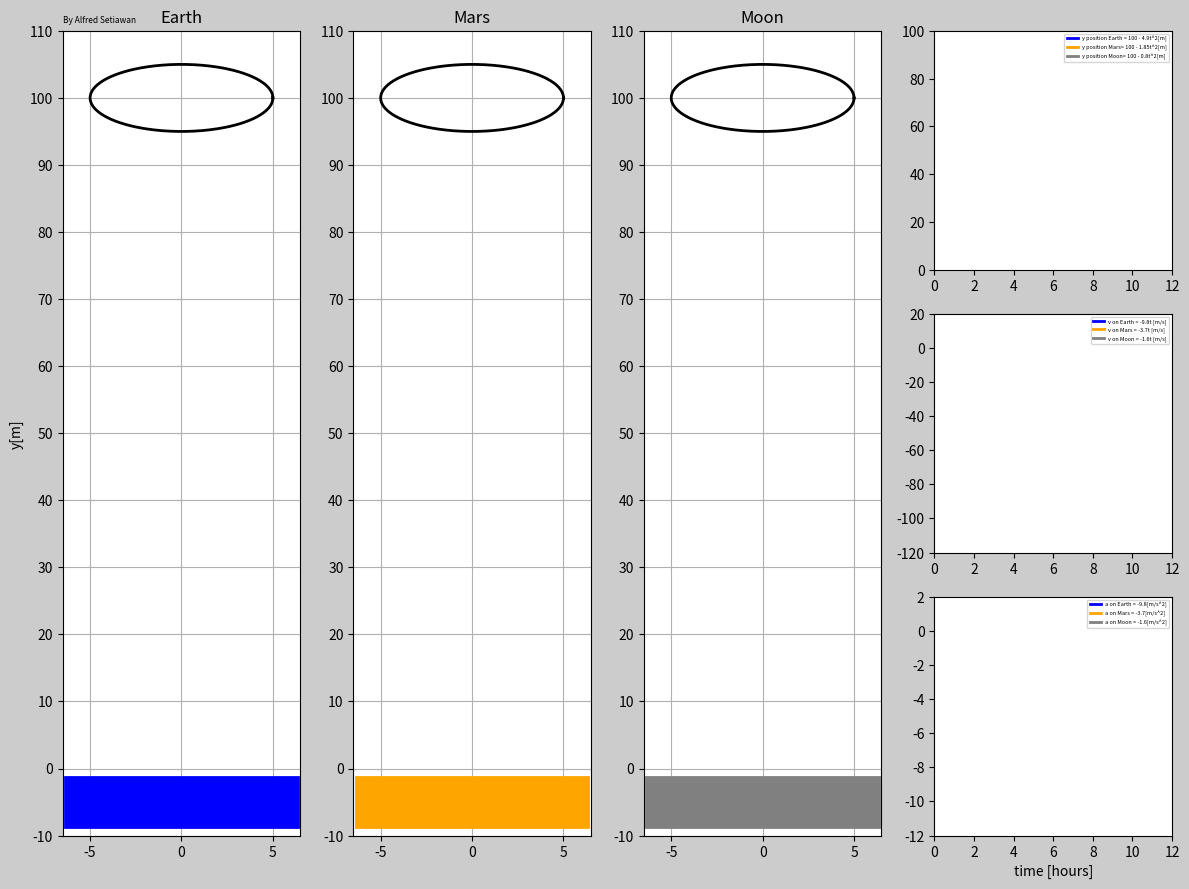

Write the Python code that produced this figure.
import matplotlib.pyplot as plt
import matplotlib.gridspec as gs
import matplotlib.animation as animate
import numpy as np

#Time component
t0 = 0
t_end = 12
dt = 0.02
t = np.arange(t0,t_end+dt,dt)

#Free fall component 
gE = 9.8
gM = 3.7
gMo = 1.6
y_i = 100
n = 2

def free_fall(initial_y,gravity):
    y_pos = initial_y -1/2*gravity*t**2
    v = -2*1/2*gravity*t**(2-1)
    a = -2*(2-1)*1/2*gravity*t**(2-2)
    return y_pos,v,a

y_pos_1,v_1,a_1 = free_fall(y_i,gE)
y_pos_2,v_2,a_2 = free_fall(y_i,gM)
y_pos_3,v_3,a_3 = free_fall(y_i,gMo)

##### ini rumus kalo mau manual #####
# y_pos_1 = y_i -1/2*gE*t**n
# v_1 = -n*1/2*gE*t**(n-1)
# a_1 = -n*(n-1)*1/2*gE*t**(n-2)

# y_pos_2 = y_i -1/2*gM*t**n
# v_2 = -n*1/2*gM*t**(n-1)
# a_2 = -n*(n-1)*1/2*gM*t**(n-2)

# y_pos_3 = y_i -1/2*gMo*t**n
# v_3 = -n*1/2*gMo*t**(n-1)
# a_3 = -n*(n-1)*1/2*gMo*t**(n-2)
##### ini rumus kalo mau manual #####

#Circle component
rad_E = 5
rad_M = 5
rad_Mo = 5

def ling_maker(a):
    lingkaran = np.arange(0,361,1)
    lingkaran_rad = lingkaran*np.pi/180
    ling_x = a * np.cos(lingkaran_rad)
    ling_y = a * np.sin(lingkaran_rad)
    return ling_x, ling_y

ling_x_1, ling_y_1 = ling_maker(rad_E)
ling_x_2, ling_y_2 = ling_maker(rad_M)
ling_x_3, ling_y_3 = ling_maker(rad_Mo)

#Animation
frame_count = len(t)
radius = 5
clearance_x = 1.3
clearance_y = 10
xtick_1 = np.arange(-rad_E,rad_E+1,5)
ytick_1 = np.arange(-clearance_y,clearance_y+y_i+1,clearance_y)

fig = plt.figure(figsize=(12,9), dpi=120, facecolor=(0.8,0.8,0.8))
gs1 = gs.GridSpec(3,4)

def circle(pt):
    #Subplot 1
    if (y_pos_1[pt] >= rad_E) :    
        circle1_motion.set_data(ling_x_1,ling_y_1+y_pos_1[pt])
        v1_ani.set_data(t[0:pt],v_1[0:pt])
        a1_ani.set_data(t[0:pt],a_1[0:pt])
    if (y_pos_1[pt] >= 0) :
        y_pos1_ani.set_data(t[0:pt],y_pos_1[0:pt])
        

    #Subplot 2
    if (y_pos_2[pt] >= rad_M) :
        circle2_motion.set_data(ling_x_2,ling_y_2+y_pos_2[pt])
        v2_ani.set_data(t[0:pt],v_2[0:pt])
        a2_ani.set_data(t[0:pt],a_2[0:pt])
    if (y_pos_2[pt] >=0) :
        y_pos2_ani.set_data(t[0:pt],y_pos_2[0:pt])
        
    #Subplot 3
    if (y_pos_3[pt] >= rad_Mo) :
        circle3_motion.set_data(ling_x_3,ling_y_3+y_pos_3[pt])
        v3_ani.set_data(t[0:pt],v_3[0:pt])
        a3_ani.set_data(t[0:pt],a_3[0:pt])
    if (y_pos_3[pt] >= 0) :
        y_pos3_ani.set_data(t[0:pt],y_pos_3[0:pt])
        

    return circle1_motion,circle2_motion,circle3_motion,y_pos1_ani,y_pos2_ani,y_pos3_ani,v1_ani,v2_ani,v3_ani,\
    a1_ani,a2_ani,a3_ani

#Subplot 1
ax0 = fig.add_subplot(gs1[:,0])
circle1_motion, = ax0.plot([],[],"k",linewidth = 2)
subplot1_land = ax0.plot([-5,5],[-5,-5],"-b",linewidth = 38)
plt.ylabel("y[m]")
plt.title("Earth")
plt.title("By Alfred Setiawan", loc= "left", fontsize = 6)
plt.xlim(-rad_E*clearance_x,rad_E*clearance_x)
plt.ylim(-clearance_y,y_i+clearance_y)
plt.xticks(xtick_1)
plt.yticks(ytick_1)
plt.grid(True)

#Subplot 2
ax1 = fig.add_subplot(gs1[:,1])
circle2_motion, = ax1.plot([],[],"k",linewidth = 2)
subplot2_land = ax1.plot([-5,5],[-5,-5],"orange", linewidth = 38)
plt.title("Mars")
plt.xlim(-rad_M*clearance_x,rad_M*clearance_x)
plt.ylim(-clearance_y,y_i+clearance_y)
plt.xticks(np.arange(-rad_M,rad_M+1,5))
plt.yticks(np.arange(-clearance_y,clearance_y+y_i+1,clearance_y))
plt.grid(True)

#Subplot 3
ax2 = fig.add_subplot(gs1[:,2])
circle3_motion, = ax2.plot([],[],"k",linewidth = 2)
subplot2_land = ax2.plot([-5,5],[-5,-5],"grey", linewidth = 38)
plt.title("Moon")
plt.xlim(-rad_Mo*clearance_x,rad_Mo*clearance_x)
plt.ylim(-clearance_y,y_i+clearance_y)
plt.xticks(np.arange(-rad_Mo,rad_Mo+1,5))
plt.yticks(ytick_1)
plt.grid(True)

#Subplot 4
ax3 = fig.add_subplot(gs1[0,3])
y_pos1_ani, = ax3.plot([],[],"-b",linewidth = 2, label = "y position Earth = " + str(y_i) + " - " + str(1/2*gE) + "t^2[m]")
y_pos2_ani, = ax3.plot([],[],"orange", linewidth = 2, label = "y position Mars= " + str(y_i) + " - " + str(1/2*gM) + "t^2[m]")
y_pos3_ani, = ax3.plot([],[],"grey", linewidth = 2, label = "y position Moon= " + str(y_i) + " - " + str(1/2*gMo) + "t^2[m]")
plt.xlim(t[0],t[-1])
plt.ylim(0,y_pos_1[0])
plt.xticks(np.arange(t[0],t[-1]+1,t[-1]/6))
plt.yticks(np.arange(0,y_i + 1, y_i/5))
plt.legend(loc = "upper right", fontsize = 4)

#Subplot 5
ax4 = fig.add_subplot(gs1[1,3])
v1_ani, = ax4.plot([],[],"-b",linewidth = 2, label = "v on Earth = " + str(-gE) + "t [m/s]" ) 
v2_ani, = ax4.plot([],[],"orange", linewidth = 2, label = "v on Mars = " + str(-gM) + "t [m/s]" )
v3_ani, = ax4.plot([],[],"grey", linewidth = 2, label = "v on Moon = " + str(-gMo) + "t [m/s]" )
plt.xlim(t[0],t[-1])
plt.ylim(v_1[-1],v_1[0]+1)
plt.xticks(np.arange(t[0],t[-1]+1,t[-1]/6))
plt.yticks(np.arange(-120,21,20)) # kalo mau bagi 5 sama rata(v_1[0]-v_1[-1])/5)
plt.legend(loc = "upper right", fontsize = 4)

#Subplot 6
ax5 = fig.add_subplot(gs1[2,3])
a1_ani, = ax5.plot([],[],"-b",linewidth = 2, label = "a on Earth = " + str(-gE) + "[m/s^2]")
a2_ani, = ax5.plot([],[],"orange", linewidth = 2, label = "a on Mars = " + str(-gM) + "[m/s^2]")
a3_ani, = ax5.plot([],[],"grey",linewidth = 2, label = "a on Moon = " + str(-gMo) + "[m/s^2]")
plt.xlim(t[0],t[-1])
plt.ylim(a_1[0],0)
plt.xticks(np.arange(t[0],t[-1]+1,t[-1]/6))
plt.yticks(np.arange(-12,3,2))
plt.legend(loc = "upper right", fontsize = 4)
plt.xlabel("time [hours]")

plt.tight_layout()

circle1_ani = animate.FuncAnimation(fig,circle,frames=frame_count, interval = 2, repeat = True, blit =True)

plt.show()

